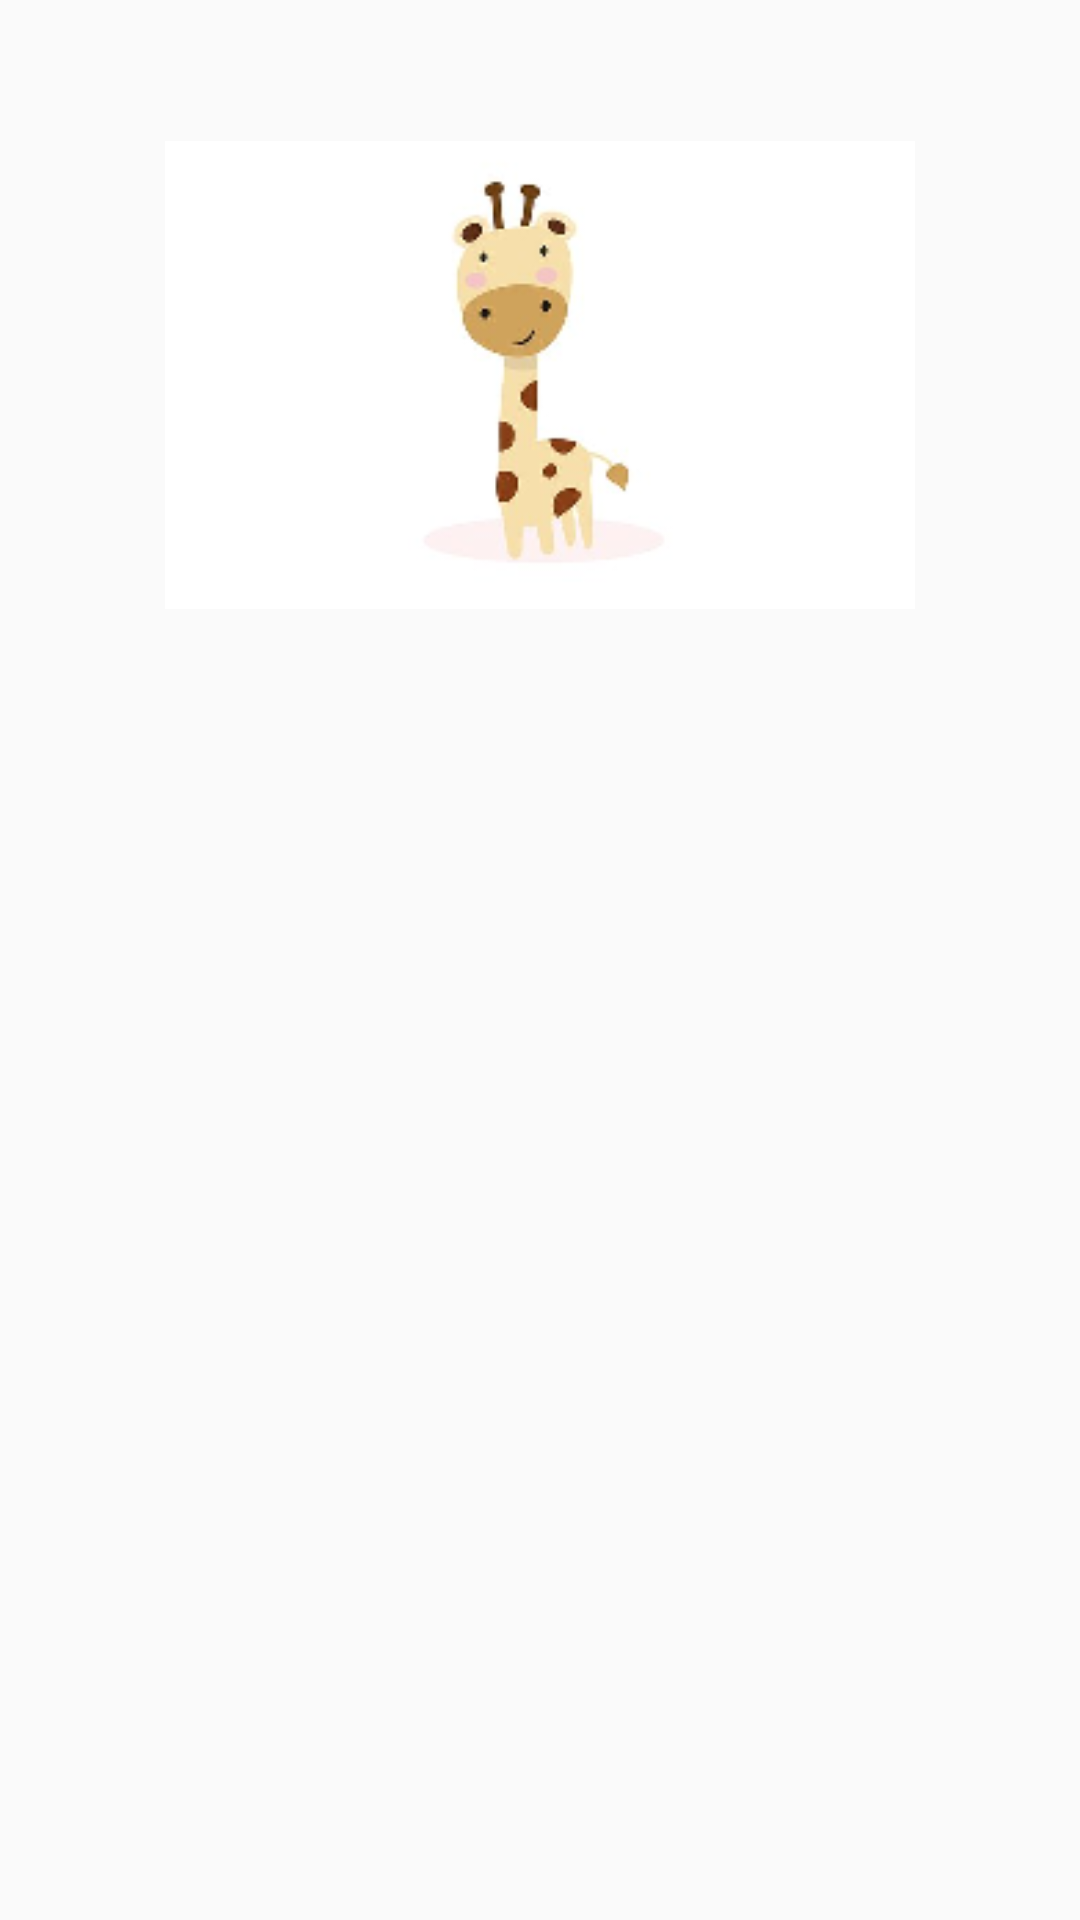

The Android layout XML behind this screen, and the referenced resources:
<!-- AndroidManifest.xml: application theme AppTheme -->
<!-- res/layout/activity_second.xml -->
<?xml version="1.0" encoding="utf-8"?>
<ScrollView xmlns:android="http://schemas.android.com/apk/res/android"
    android:layout_width="fill_parent"
    android:layout_height="fill_parent"
    android:layout_gravity="center"
    android:gravity="center_vertical"
    android:orientation="vertical">
<RelativeLayout xmlns:android="http://schemas.android.com/apk/res/android"
    android:layout_width="match_parent" android:layout_height="wrap_content">
    <ImageView
        android:id="@+id/profilePic"
        android:layout_width="250dp"
        android:layout_height="250dp"
        android:layout_centerHorizontal="true"
        android:src="@drawable/giraffe"
        android:contentDescription="@string/giraffe"/>

    <TextView
        android:id="@+id/usersName"
        android:layout_width="wrap_content"
        android:layout_height="wrap_content"
        android:layout_below="@id/profilePic"
        android:layout_marginLeft="75dp"
        android:layout_marginStart="75dp"
        android:layout_alignParentStart="true"
        android:layout_alignParentLeft="true"
        android:textSize="20sp"
        android:textStyle="bold" />

    <TextView
        android:id="@+id/usersAge"
        android:layout_width="wrap_content"
        android:layout_height="wrap_content"
        android:layout_toEndOf="@id/usersName"
        android:layout_below="@id/profilePic"
        android:layout_marginLeft="130dp"
        android:layout_marginStart="130dp"
        android:layout_toRightOf="@id/usersName"
        android:textSize="20sp"
        android:textStyle="bold" />

    <TextView
        android:id="@+id/job"
        android:layout_width="wrap_content"
        android:layout_height="wrap_content"
        android:layout_below="@id/usersName"
        android:layout_marginStart="75dp"
        android:layout_marginLeft="75dp"
        android:layout_marginTop="30dp"
        android:textSize="15sp" />
    <TextView
        android:id="@+id/descript"
        android:layout_width="wrap_content"
        android:layout_height="wrap_content"
        android:layout_below="@id/job"
        android:layout_marginLeft="75dp"
        android:layout_marginStart="75dp"
        android:layout_marginTop="30dp"
        android:textSize="15sp"
        />


</RelativeLayout>
</ScrollView>
<!-- resources referenced by this layout -->
<resources>
  <!-- drawable giraffe: png bitmap (drawable, 13815 bytes) -->
  <string name="giraffe">Giraffe</string>
  <style name="AppTheme" parent="Theme.AppCompat.Light.DarkActionBar">
          
          <item name="colorPrimary">@color/colorPrimary</item>
          <item name="colorPrimaryDark">@color/colorPrimaryDark</item>
          <item name="colorAccent">@color/colorAccent</item>
      </style>
  <color name="colorPrimary">#3F51B5</color>
  <color name="colorPrimaryDark">#303F9F</color>
  <color name="colorAccent">#FF4081</color>
</resources>
